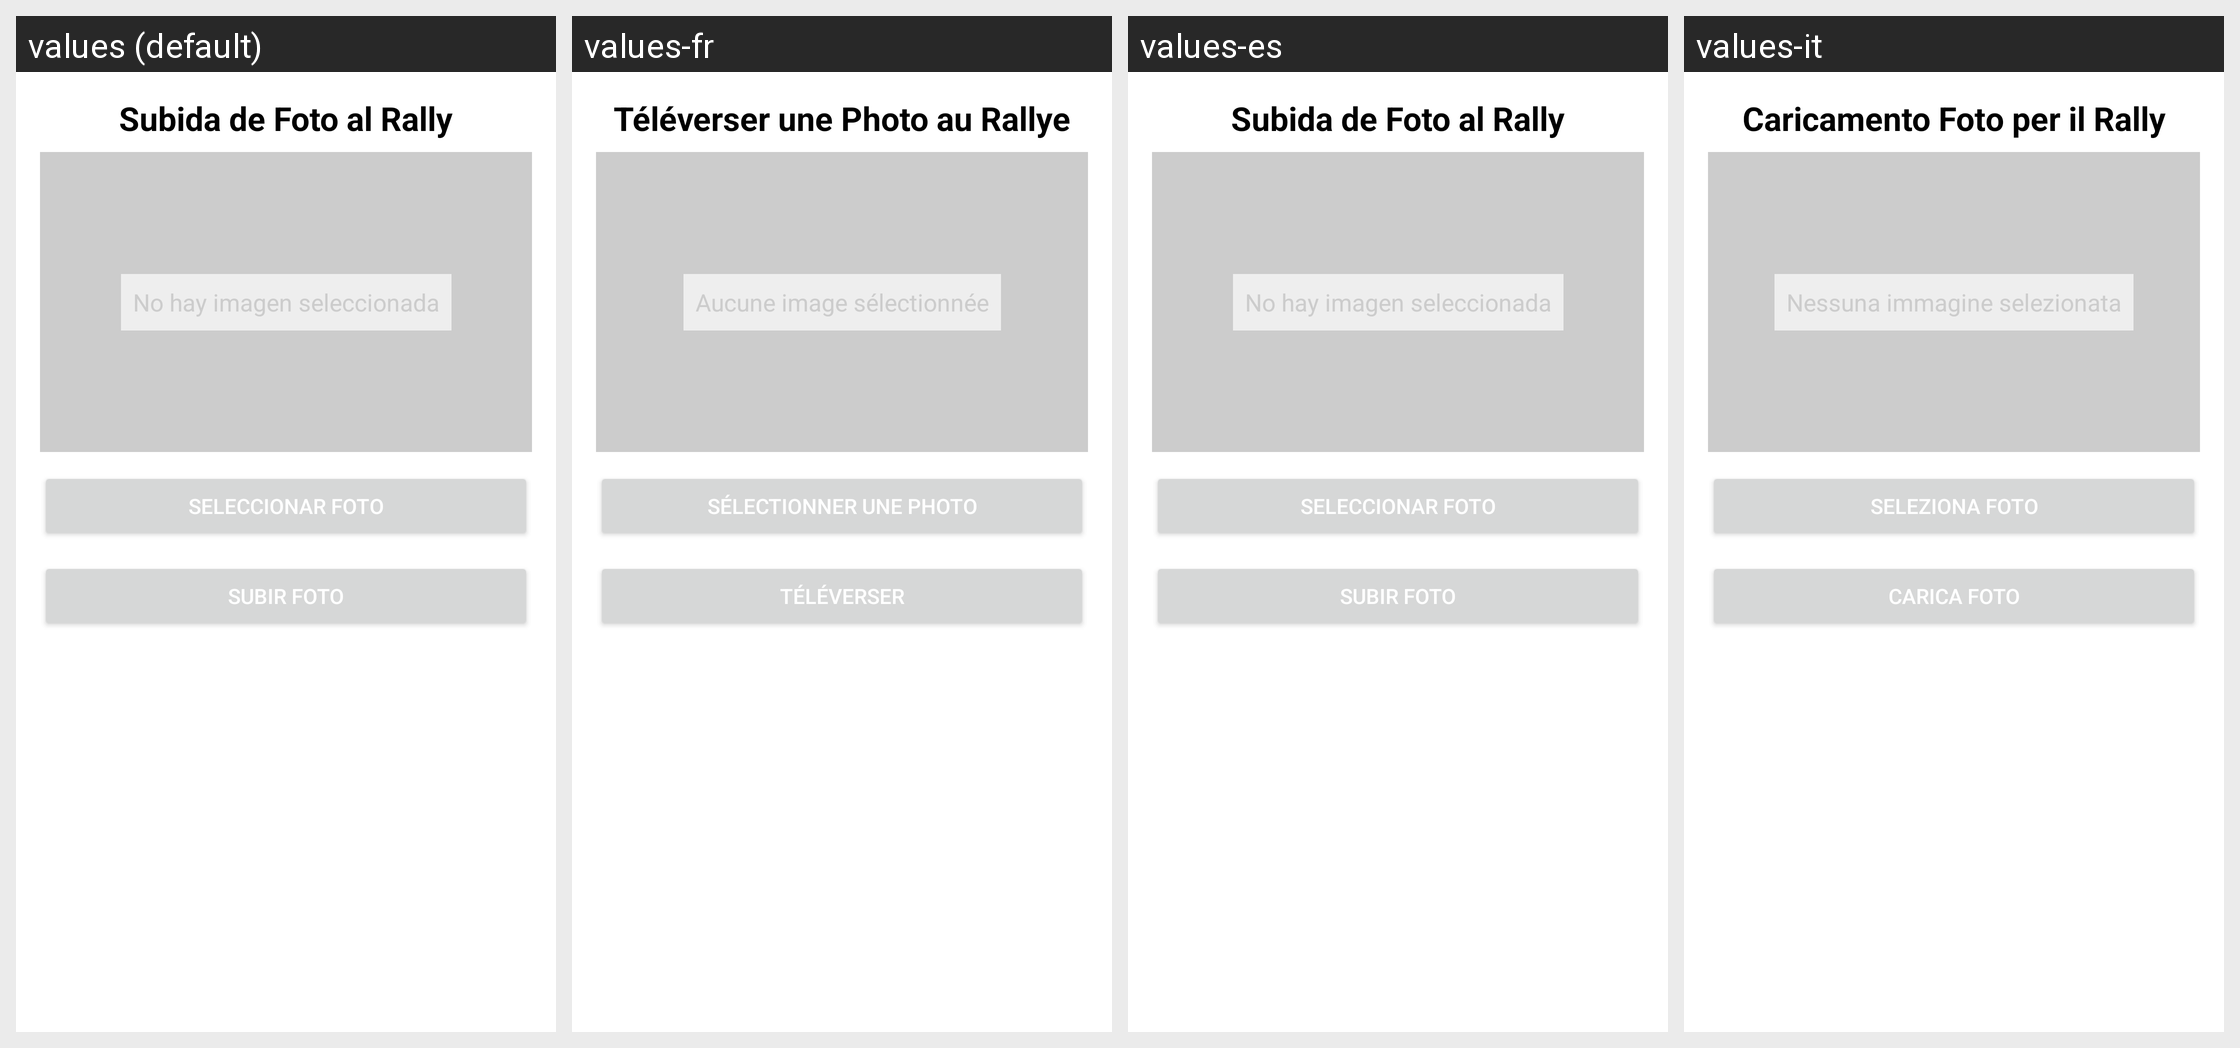

This grid shows one Android layout under several languages. Give, for every string resource on the screen, its name, the default text and each shown locale's text.
Android screen res/layout/activity_upload_photo.xml rendered under 4 locales, left to right: values (default), values-fr, values-es, values-it. Device: Nexus 5 (rendered at 1080×1920; each locale shown at half size, 540×960, under a caption strip naming it); theme Theme.RallyFotografico.
Other locales in the repository, not shown: values-de, values-en.
Strings drawn on this screen, with the default value and each locale's value (text and hints the layout hard-codes, and strings that could not be matched under every locale, appear in the picture but are not listed):

subida_titulo
  values: Subida de Foto al Rally
  values-fr: Téléverser une Photo au Rallye
  values-es: Subida de Foto al Rally
  values-it: Caricamento Foto per il Rally

subida_sin_imagen
  values: No hay imagen seleccionada
  values-fr: Aucune image sélectionnée
  values-es: No hay imagen seleccionada
  values-it: Nessuna immagine selezionata

subida_btn_seleccionar
  values: Seleccionar Foto
  values-fr: Sélectionner une Photo
  values-es: Seleccionar Foto
  values-it: Seleziona Foto

subida_btn_subir
  values: Subir Foto
  values-fr: Téléverser
  values-es: Subir Foto
  values-it: Carica Foto
